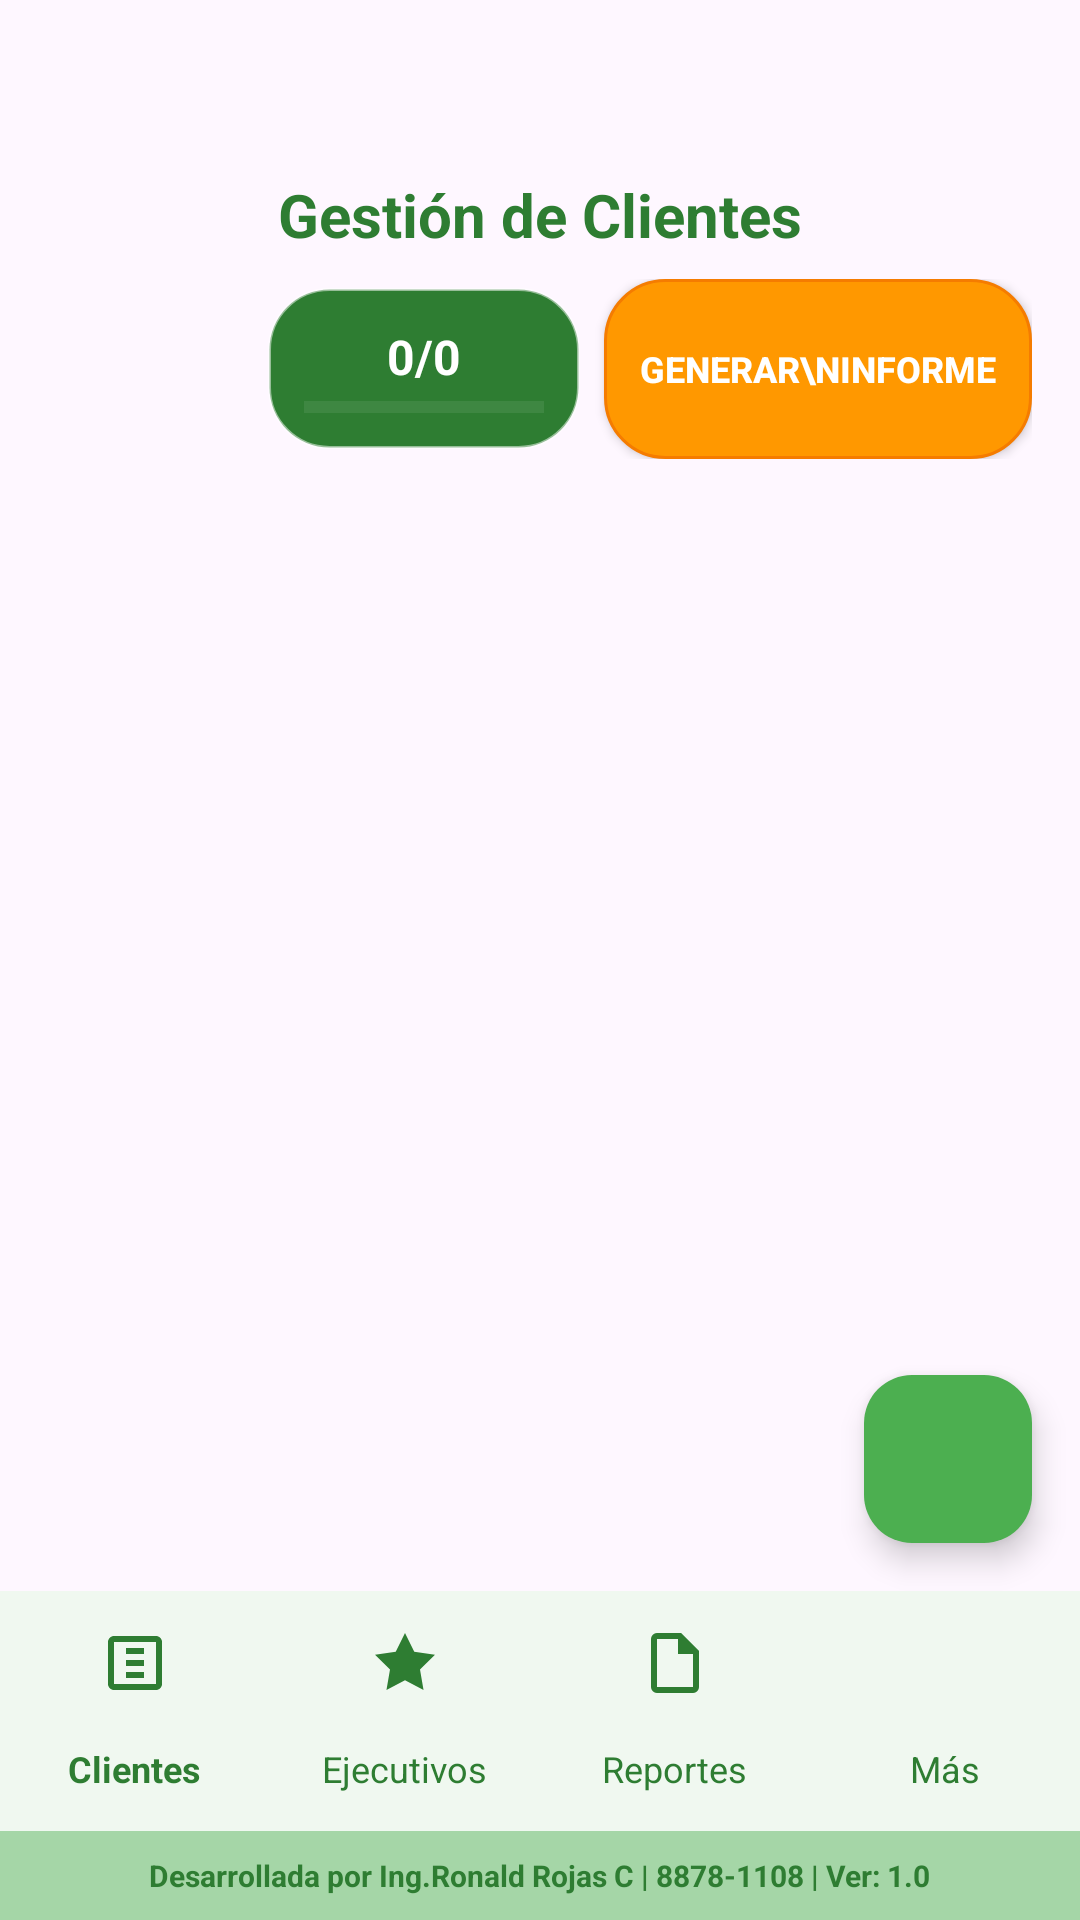

Here is an Android app screen rendered from its layout file. Give the layout XML and the strings, colors and styles it references.
<!-- AndroidManifest.xml: application theme Theme.ChecklistApp -->
<!-- res/layout/activity_main_old.xml -->
<?xml version="1.0" encoding="utf-8"?>
<androidx.constraintlayout.widget.ConstraintLayout xmlns:android="http://schemas.android.com/apk/res/android"
    xmlns:app="http://schemas.android.com/apk/res-auto"
    xmlns:tools="http://schemas.android.com/tools"
    android:layout_width="match_parent"
    android:layout_height="match_parent"
    android:paddingTop="50dp"
    tools:context=".MainActivity">

    
    <androidx.constraintlayout.widget.ConstraintLayout
        android:id="@+id/mainContent"
        android:layout_width="0dp"
        android:layout_height="0dp"
        android:layout_marginStart="16dp"
        android:layout_marginEnd="16dp"
        android:layout_marginTop="8dp"
        android:layout_marginBottom="8dp"
        app:layout_constraintTop_toTopOf="parent"
        app:layout_constraintBottom_toTopOf="@id/navigationBar"
        app:layout_constraintStart_toStartOf="parent"
        app:layout_constraintEnd_toEndOf="parent">

        
        <TextView
            android:id="@+id/questionsTitle"
            android:layout_width="wrap_content"
            android:layout_height="wrap_content"
            android:text="Gestión de Clientes"
            android:textSize="20sp"
            android:textStyle="bold"
            android:textColor="@color/dark_green"
            android:layout_marginBottom="16dp"
            app:layout_constraintTop_toTopOf="parent"
            app:layout_constraintStart_toStartOf="parent"
            app:layout_constraintEnd_toEndOf="parent" />

        
        <include
            android:id="@+id/floatingProgressIndicator"
            layout="@layout/floating_progress_indicator"
            android:layout_width="wrap_content"
            android:layout_height="wrap_content"
            android:layout_marginTop="8dp"
            app:layout_constraintTop_toBottomOf="@id/questionsTitle"
            app:layout_constraintEnd_toEndOf="parent" />

        <androidx.recyclerview.widget.RecyclerView
            android:id="@+id/questionsRecyclerView"
            android:layout_width="0dp"
            android:layout_height="0dp"
            android:minHeight="200dp"
            android:layout_marginTop="16dp"
            app:layout_constraintTop_toBottomOf="@id/floatingProgressIndicator"
            app:layout_constraintBottom_toBottomOf="parent"
            app:layout_constraintStart_toStartOf="parent"
            app:layout_constraintEnd_toEndOf="parent" />

    </androidx.constraintlayout.widget.ConstraintLayout>

    
    <com.google.android.material.floatingactionbutton.FloatingActionButton
        android:id="@+id/fabNuevoCliente"
        android:layout_width="wrap_content"
        android:layout_height="wrap_content"
        android:layout_margin="16dp"
        android:src="@drawable/ic_add"
        android:contentDescription="Nuevo Cliente"
        app:backgroundTint="@color/green_500"
        app:tint="@android:color/white"
        app:layout_constraintBottom_toTopOf="@id/navigationBar"
        app:layout_constraintEnd_toEndOf="parent" />

    
    <com.google.android.material.bottomnavigation.BottomNavigationView
        android:id="@+id/navigationBar"
        android:layout_width="0dp"
        android:layout_height="wrap_content"
        android:background="@color/white"
        app:layout_constraintBottom_toTopOf="@id/footer"
        app:layout_constraintStart_toStartOf="parent"
        app:layout_constraintEnd_toEndOf="parent"
        app:menu="@menu/navigation_menu"
        app:itemIconTint="@color/dark_green"
        app:itemTextColor="@color/dark_green"
        app:labelVisibilityMode="labeled" />

    
    <LinearLayout
        android:id="@+id/footer"
        android:layout_width="match_parent"
        android:layout_height="wrap_content"
        android:orientation="vertical"
        android:gravity="center"
        android:padding="8dp"
        android:paddingBottom="35dp"
        android:background="@color/green_200"
        app:layout_constraintBottom_toBottomOf="parent"
        app:layout_constraintStart_toStartOf="parent"
        app:layout_constraintEnd_toEndOf="parent">

        <TextView
            android:id="@+id/footerText"
            android:layout_width="wrap_content"
            android:layout_height="wrap_content"
            android:text="Desarrollada por Ing.Ronald Rojas C | 8878-1108 | Ver: 1.0"
            android:textSize="10sp"
            android:textColor="@color/green_700"
            android:textStyle="bold" />

    </LinearLayout>

</androidx.constraintlayout.widget.ConstraintLayout>
<!-- res/layout/floating_progress_indicator.xml (included above) -->
<?xml version="1.0" encoding="utf-8"?>
<LinearLayout xmlns:android="http://schemas.android.com/apk/res/android"
    android:layout_width="wrap_content"
    android:layout_height="wrap_content"
    android:orientation="horizontal"
    android:gravity="center_vertical"
    android:layout_margin="16dp">

    
    <LinearLayout
        android:layout_width="wrap_content"
        android:layout_height="wrap_content"
        android:orientation="vertical"
        android:gravity="center"
        android:background="@drawable/floating_progress_background"
        android:padding="12dp"
        android:elevation="8dp"
        android:layout_marginEnd="8dp">

        
        <TextView
            android:id="@+id/progressText"
            android:layout_width="wrap_content"
            android:layout_height="wrap_content"
            android:text="0/0"
            android:textSize="16sp"
            android:textStyle="bold"
            android:textColor="@color/white"
            android:gravity="center" />

        
        <ProgressBar
            android:id="@+id/progressBar"
            style="?android:attr/progressBarStyleHorizontal"
            android:layout_width="80dp"
            android:layout_height="4dp"
            android:layout_marginTop="4dp"
            android:progress="0"
            android:max="100"
            android:progressTint="@color/white"
            android:progressBackgroundTint="@color/white_alpha_30" />

    </LinearLayout>

    
    <Button
        android:id="@+id/generateReportButton"
        android:layout_width="wrap_content"
        android:layout_height="wrap_content"
        android:text="Generar\nInforme"
        android:textSize="12sp"
        android:textStyle="bold"
        android:textColor="@color/white"
        android:background="@drawable/button_orange_background"
        android:padding="12dp"
        android:elevation="8dp"
        android:gravity="center"
        android:minWidth="80dp"
        android:minHeight="60dp" />

</LinearLayout>
<!-- resources referenced by this layout -->
<resources>
  <color name="dark_green">#FF2E7D32</color>
  <color name="green_200">#FFA5D6A7</color>
  <color name="green_500">#FF4CAF50</color>
  <color name="green_700">#FF2E7D32</color>
  <color name="white">#FFFFFFFF</color>
  <color name="white_alpha_30">#4DFFFFFF</color>
  <!-- drawable button_orange_background (drawable) -->
  <?xml version="1.0" encoding="utf-8"?>
  <shape xmlns:android="http://schemas.android.com/apk/res/android"
      android:shape="rectangle">
      
      <solid android:color="@color/orange" />
      
      <corners android:radius="20dp" />
      
      <stroke
          android:width="1dp"
          android:color="@color/orange_700" />
          
  </shape>
  <!-- drawable floating_progress_background (drawable) -->
  <?xml version="1.0" encoding="utf-8"?>
  <shape xmlns:android="http://schemas.android.com/apk/res/android"
      android:shape="rectangle">
      
      <solid android:color="@color/dark_green" />
      
      <corners android:radius="20dp" />
      
      <stroke
          android:width="1dp"
          android:color="@color/white_alpha_50" />
          
  </shape>
  <style name="Theme.ChecklistApp" parent="Base.Theme.ChecklistApp" />
  <color name="orange">#FFFF9800</color>
  <color name="orange_700">#FFF57C00</color>
  <color name="white_alpha_50">#80FFFFFF</color>
  <color name="green_100">#FFC8E6C9</color>
  <color name="green_900">#FF0D3B0D</color>
  <color name="blue_500">#FF2196F3</color>
  <color name="blue_100">#FFBBDEFB</color>
  <color name="blue_900">#FF0A3A7A</color>
  <color name="orange_500">#FFFF9800</color>
  <color name="orange_100">#FFFFE0B2</color>
  <color name="orange_900">#FFBF360C</color>
  <color name="red">#FFF44336</color>
  <color name="red_100">#FFFFCDD2</color>
  <color name="red_900">#FFB71C1C</color>
  <color name="green_300">#FF81C784</color>
  <color name="green_50">#FFE8F5E8</color>
</resources>
